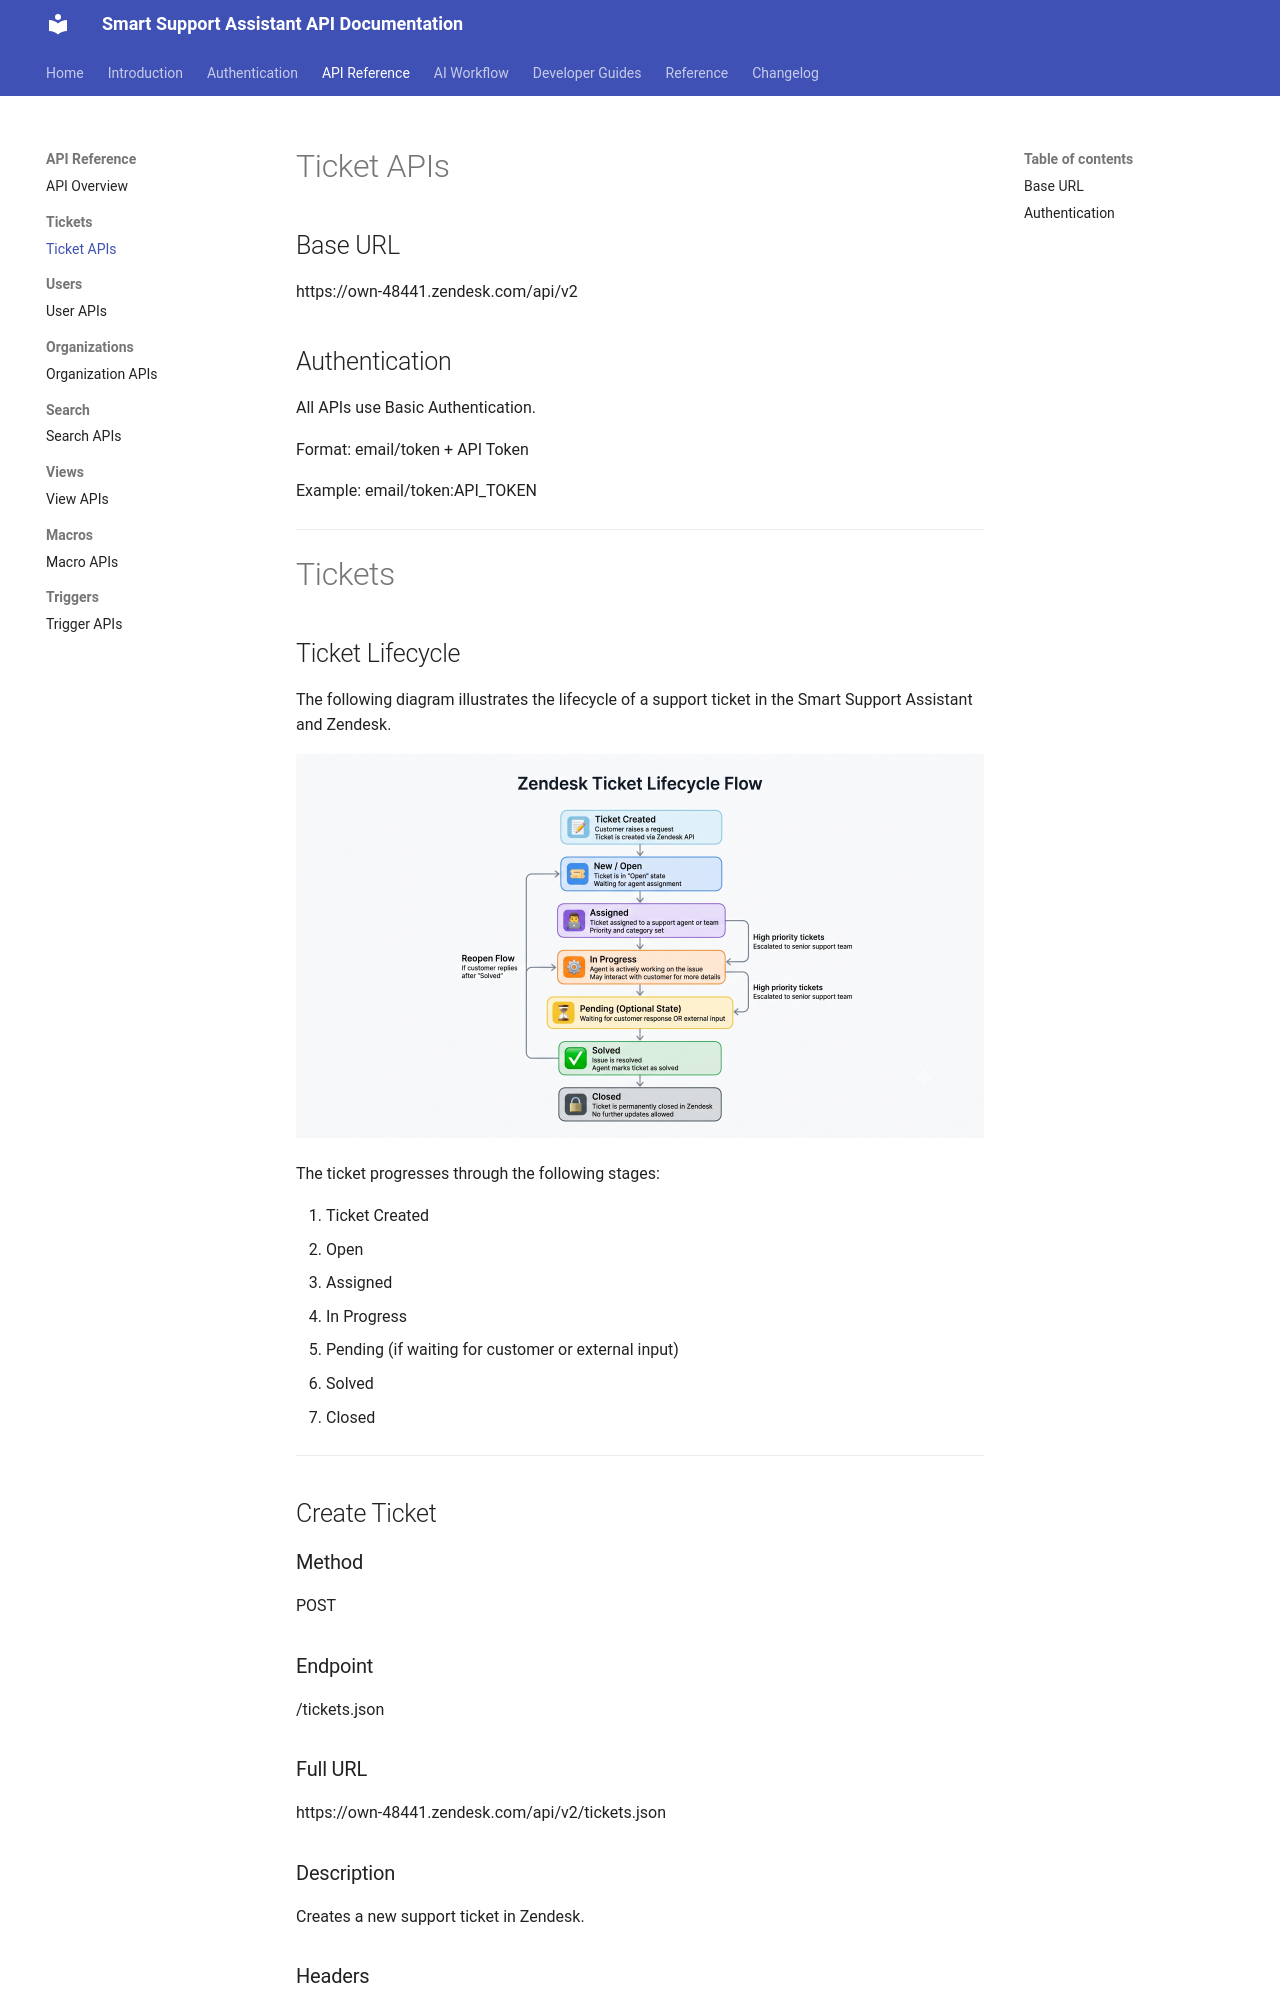

repository: GuruShankarG/Smart-Support-Assistant-API-Documentation · page: apis/tickets/Ticket-APIs/index.html · generator: mkdocs

# Ticket APIs

## Base URL
https://own-48441.zendesk.com/api/v2

## Authentication
All APIs use Basic Authentication.

Format:
email/token + API Token

Example:
email/token:API_TOKEN

---

# Tickets

## Ticket Lifecycle

The following diagram illustrates the lifecycle of a support ticket in the Smart Support Assistant and Zendesk.

![Ticket Lifecycle](../../images/ticket-flow.png)

The ticket progresses through the following stages:

1. Ticket Created
2. Open
3. Assigned
4. In Progress
5. Pending (if waiting for customer or external input)
6. Solved
7. Closed

---

## Create Ticket

### Method
POST

### Endpoint
/tickets.json

### Full URL
https://own-48441.zendesk.com/api/v2/tickets.json

### Description
Creates a new support ticket in Zendesk.

### Headers
Content-Type: application/json  
Authorization: Basic Auth
